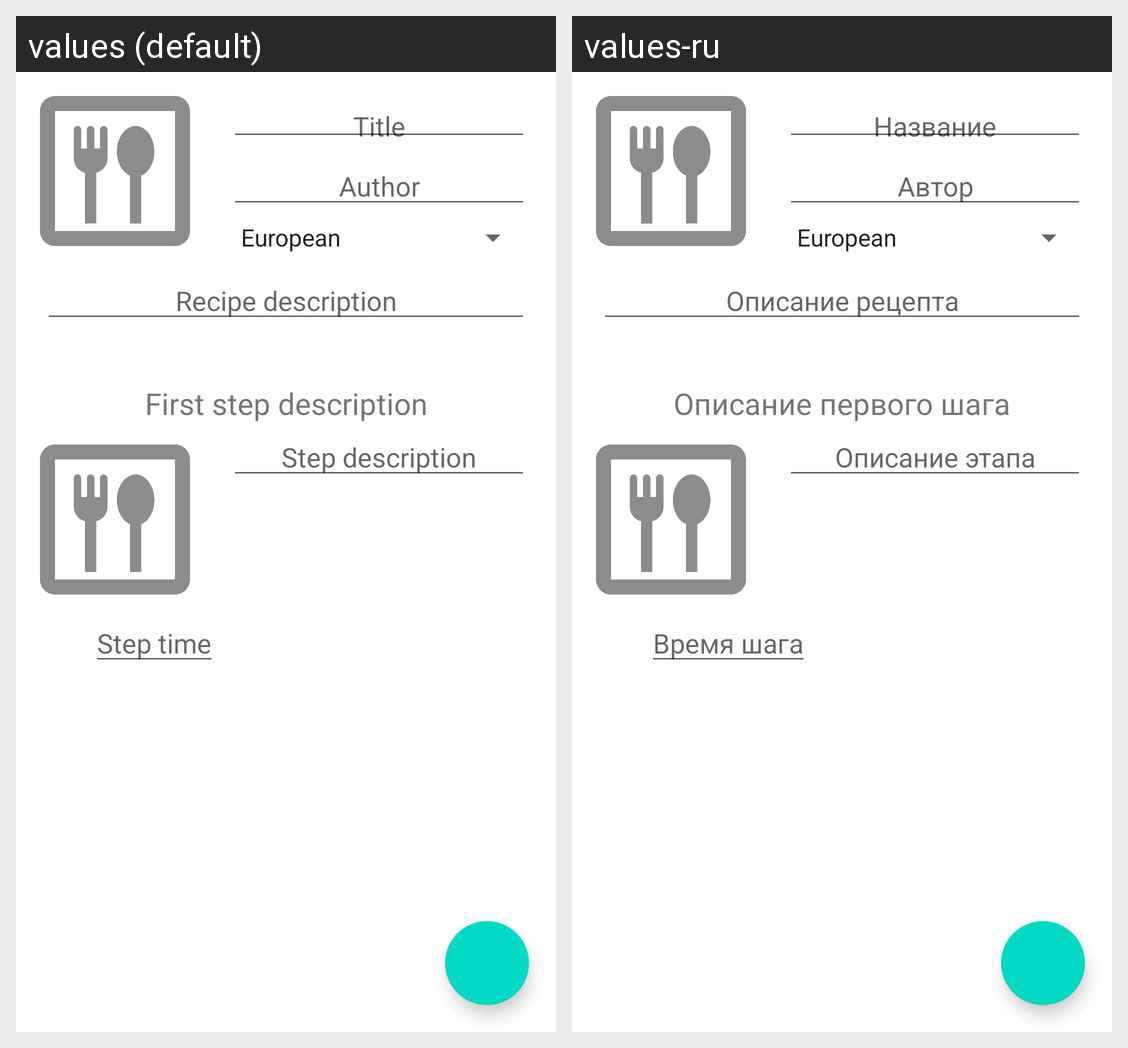

Strings drawn on this Android screen and how each of the app's shown locales translates them:
Android screen res/layout/edit_recipe_fragment.xml rendered under 2 locales, left to right: values (default), values-ru. Device: Nexus 5 (rendered at 1080×1920; each locale shown at half size, 540×960, under a caption strip naming it); theme Theme.NeRecipe.
Strings drawn on this screen, with the default value and each locale's value (text and hints the layout hard-codes, and strings that could not be matched under every locale, appear in the picture but are not listed):

author
  values: Author
  values-ru: Автор

recipe_title
  values: Title
  values-ru: Название

recipe_description
  values: Recipe description
  values-ru: Описание рецепта

step_time
  values: Step time
  values-ru: Время шага

firsStepsDescriptionText
  values: First step description
  values-ru: Описание первого шага

recipe_step
  values: Step description
  values-ru: Описание этапа
